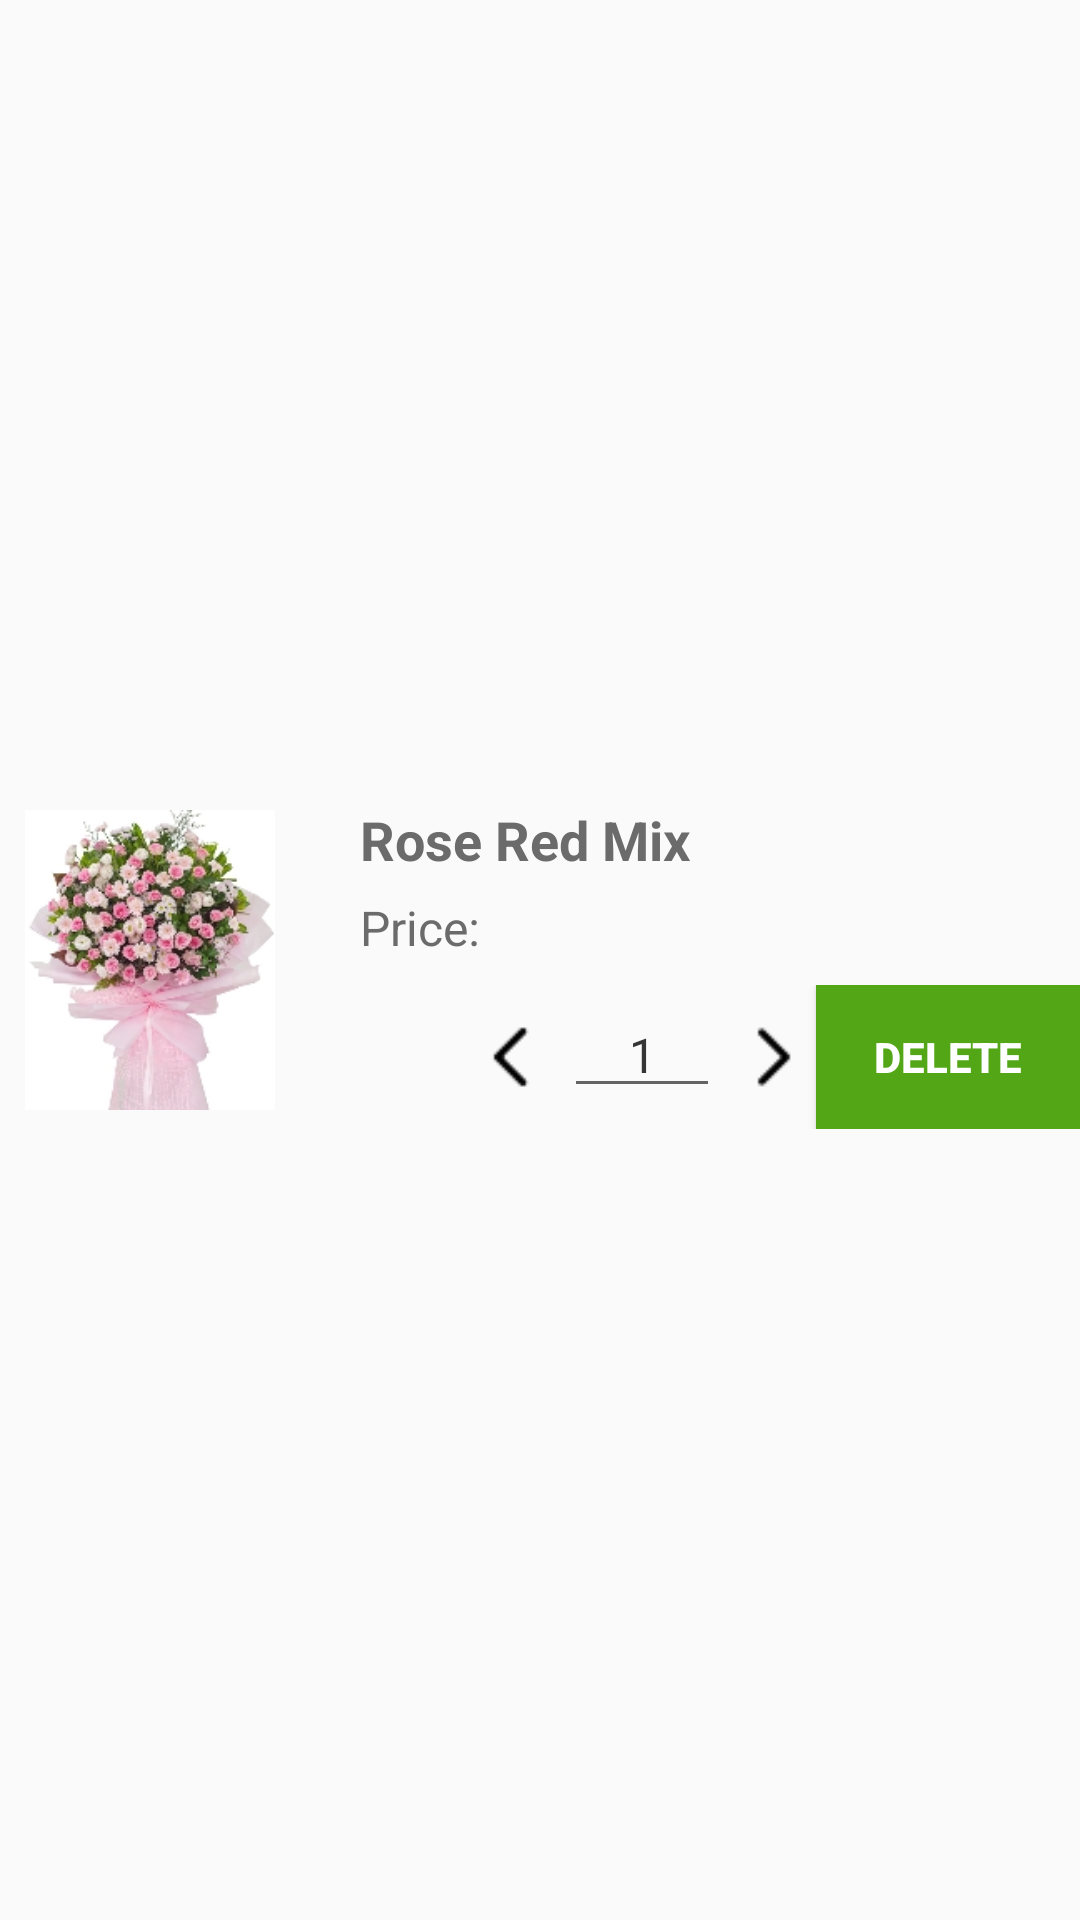

Write the Android layout XML for this screen, with the resource values it uses.
<!-- AndroidManifest.xml: application theme AppTheme -->
<!-- res/layout/cart_item.xml -->
<?xml version="1.0" encoding="utf-8"?>
<LinearLayout xmlns:android="http://schemas.android.com/apk/res/android"
    android:layout_height="wrap_content"
    android:orientation="horizontal"
    android:layout_width="match_parent"
    android:gravity="center_vertical">
        <ImageView
            android:id="@+id/imgvProduct"
            android:layout_width="100dp"
            android:layout_height="100dp"
            android:src="@drawable/flowerimage"/>
        <LinearLayout
            android:layout_width="match_parent"
            android:layout_height="wrap_content"
            android:orientation="vertical"
            android:paddingLeft="20dp">
            <TextView
                android:layout_width="wrap_content"
                android:layout_height="wrap_content"
                android:id="@+id/lblNameProduct"
                android:text="Rose Red Mix"
                android:textSize="18sp"
                android:textStyle="bold"
                android:textColor="@color/clTagInfo"
                android:layout_marginTop="4dp"/>
            <LinearLayout
                android:layout_width="match_parent"
                android:layout_height="wrap_content"
                android:orientation="horizontal"
                android:layout_marginTop="4dp">
                <TextView
                    android:id="@+id/lblTagPrice"
                    android:layout_width="wrap_content"
                    android:layout_height="wrap_content"
                    android:text="Price:"
                    android:textColor="@color/clTagInfo"
                    android:textSize="16sp"
                    android:layout_marginRight="16dp"/>
                <TextView
                    android:id="@+id/lblPrice"
                    android:layout_width="wrap_content"
                    android:layout_height="wrap_content"
                    android:textSize="18sp"
                    android:textStyle="bold"
                    android:textColor="@color/clTxtPrice"/>
            </LinearLayout>
            <LinearLayout
                android:layout_width="match_parent"
                android:layout_height="wrap_content"
                android:orientation="horizontal"
                android:gravity="end"
                android:layout_marginTop="8dp">
                <Button
                    android:layout_width="28dp"
                    android:layout_height="28dp"
                    android:id="@+id/btnMinus"
                    android:background="@drawable/backblackicon"/>
                <EditText
                    android:layout_width="52dp"
                    android:layout_height="wrap_content"
                    android:id="@+id/edtQualities"
                    android:text="1"
                    android:textSize="16sp"
                    android:textAlignment="center"
                    android:textColor="@color/clTxtSubject"
                    android:layout_marginLeft="4dp"
                    android:layout_marginRight="4dp"
                    android:maxLines="1"/>
                <Button
                    android:layout_width="28dp"
                    android:layout_height="28dp"
                    android:id="@+id/btnPlus"
                    android:background="@drawable/nexticon"/>
                
                <Button
                    android:layout_width="wrap_content"
                    android:layout_height="wrap_content"
                    android:id="@+id/btnDelete"
                    android:text="Delete"
                    android:textSize="14dp"
                    android:textStyle="bold"
                    android:textColor="@color/white"
                    android:paddingLeft="12dp"
                    android:backgroundTint="@null"
                    android:background="#53a716"
                    android:paddingRight="12dp"/>
            </LinearLayout>
        </LinearLayout>
</LinearLayout>
<!-- resources referenced by this layout -->
<resources>
  <color name="clTagInfo">#6B6B6B</color>
  <color name="clTxtPrice">#321F9D</color>
  <color name="clTxtSubject">#353535</color>
  <color name="white">#FFFFFFFF</color>
  <!-- drawable backblackicon: png bitmap (drawable, 255 bytes) -->
  <!-- drawable flowerimage: jpg bitmap (drawable, 26772 bytes) -->
  <!-- drawable nexticon: png bitmap (drawable, 258 bytes) -->
  <style name="AppTheme" parent="Theme.AppCompat.Light.NoActionBar">
          
      </style>
</resources>
